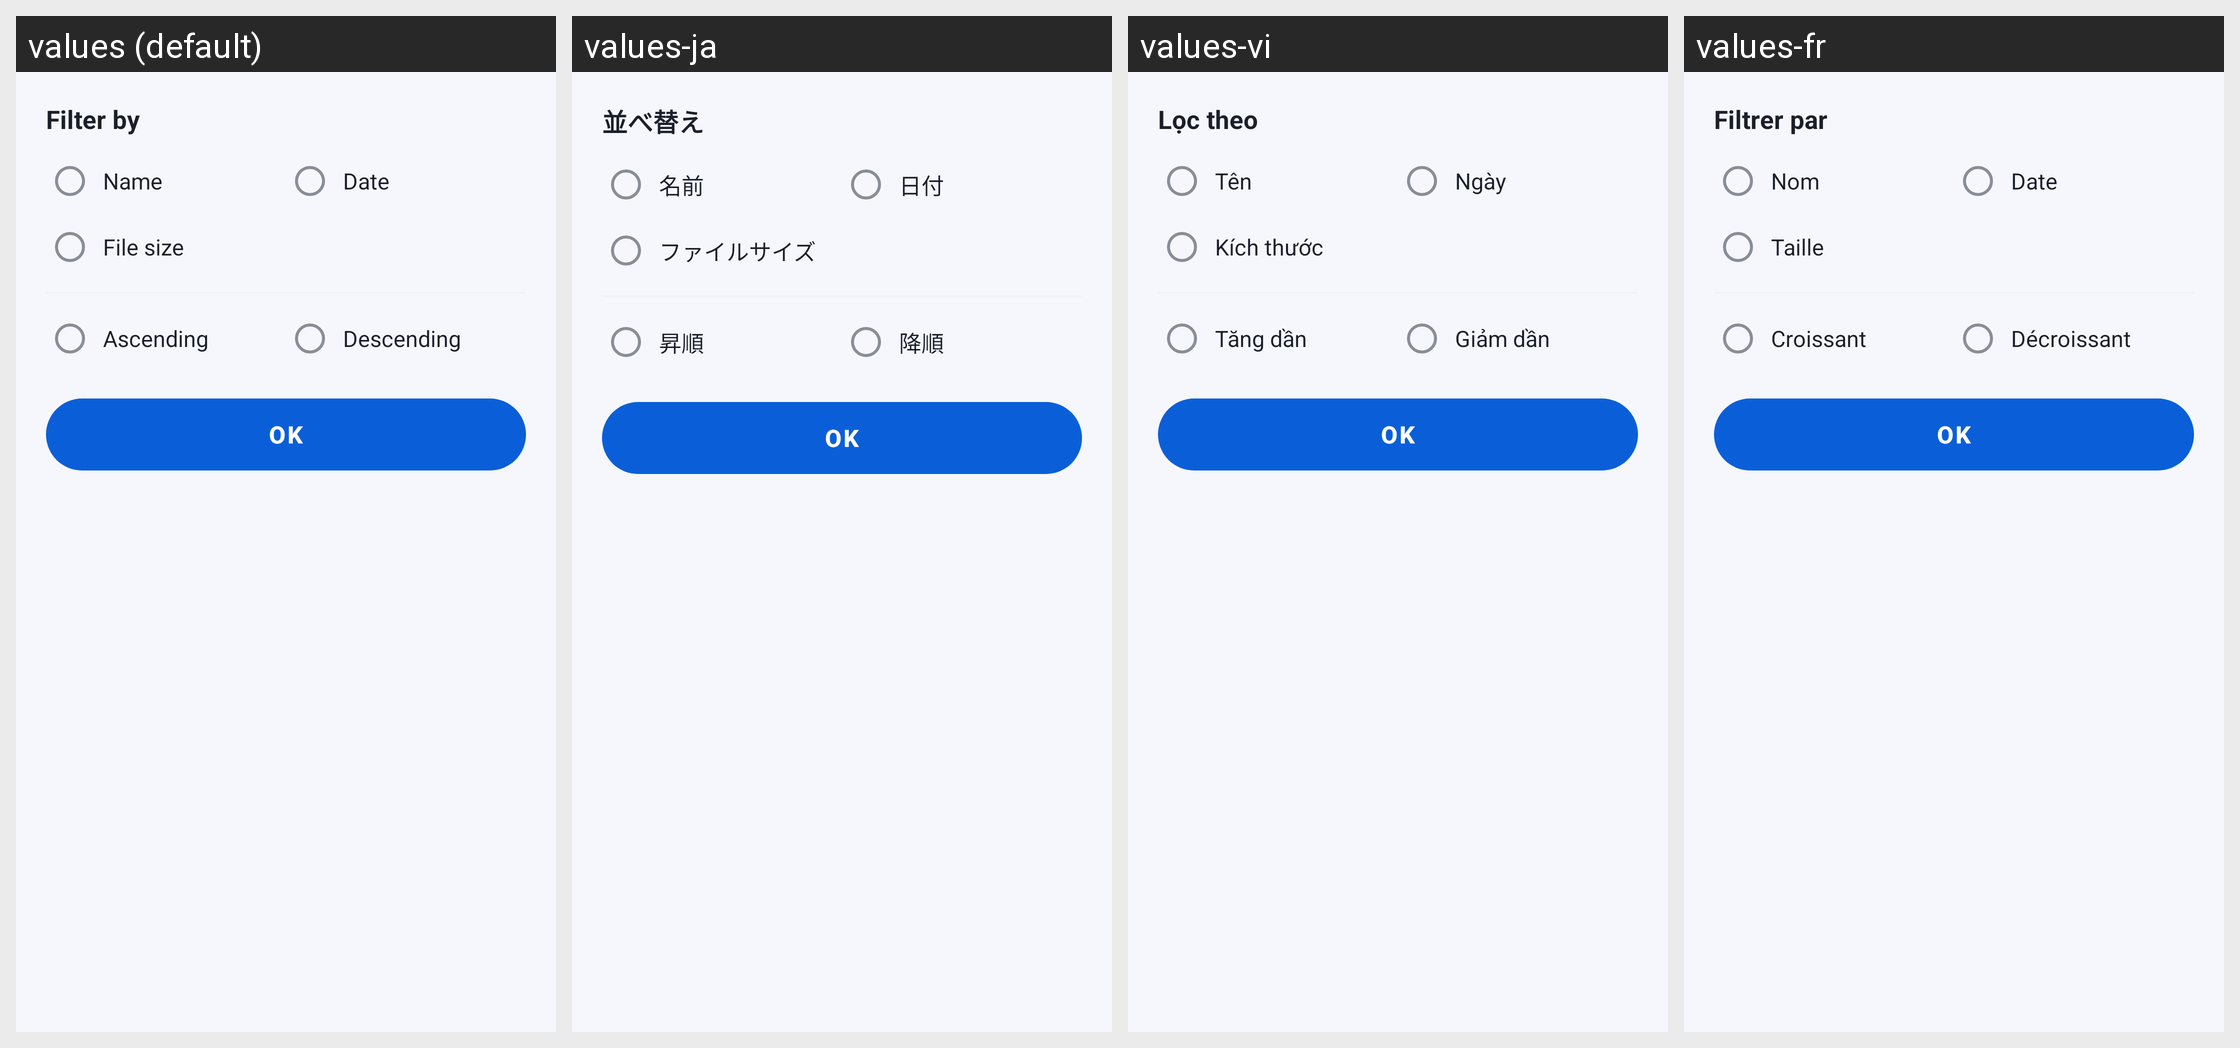

Strings drawn on this Android screen and how each of the app's shown locales translates them:
Android screen res/layout/sheet_filter.xml rendered under 4 locales, left to right: values (default), values-ja, values-vi, values-fr. Device: Nexus 5 (rendered at 1080×1920; each locale shown at half size, 540×960, under a caption strip naming it); theme Theme.DocReader.
Other locales in the repository, not shown: values-ar, values-de, values-es, values-fa, values-in, values-it, values-ko, values-ms, values-pl, values-pt, values-ru, values-th, values-tl, values-tr, values-uk, values-ur, values-uz, values-zh-rCN, values-zh-rTW.
Strings drawn on this screen, with the default value and each locale's value (text and hints the layout hard-codes, and strings that could not be matched under every locale, appear in the picture but are not listed):

filter_by
  values: Filter by
  values-ja: 並べ替え
  values-vi: Lọc theo
  values-fr: Filtrer par

sort_name
  values: Name
  values-ja: 名前
  values-vi: Tên
  values-fr: Nom

sort_date_short
  values: Date
  values-ja: 日付
  values-vi: Ngày
  values-fr: Date

file_size
  values: File size
  values-ja: ファイルサイズ
  values-vi: Kích thước
  values-fr: Taille

ascending
  values: Ascending
  values-ja: 昇順
  values-vi: Tăng dần
  values-fr: Croissant

descending
  values: Descending
  values-ja: 降順
  values-vi: Giảm dần
  values-fr: Décroissant

ok
  values: OK
  values-ja: OK
  values-vi: OK
  values-fr: OK
